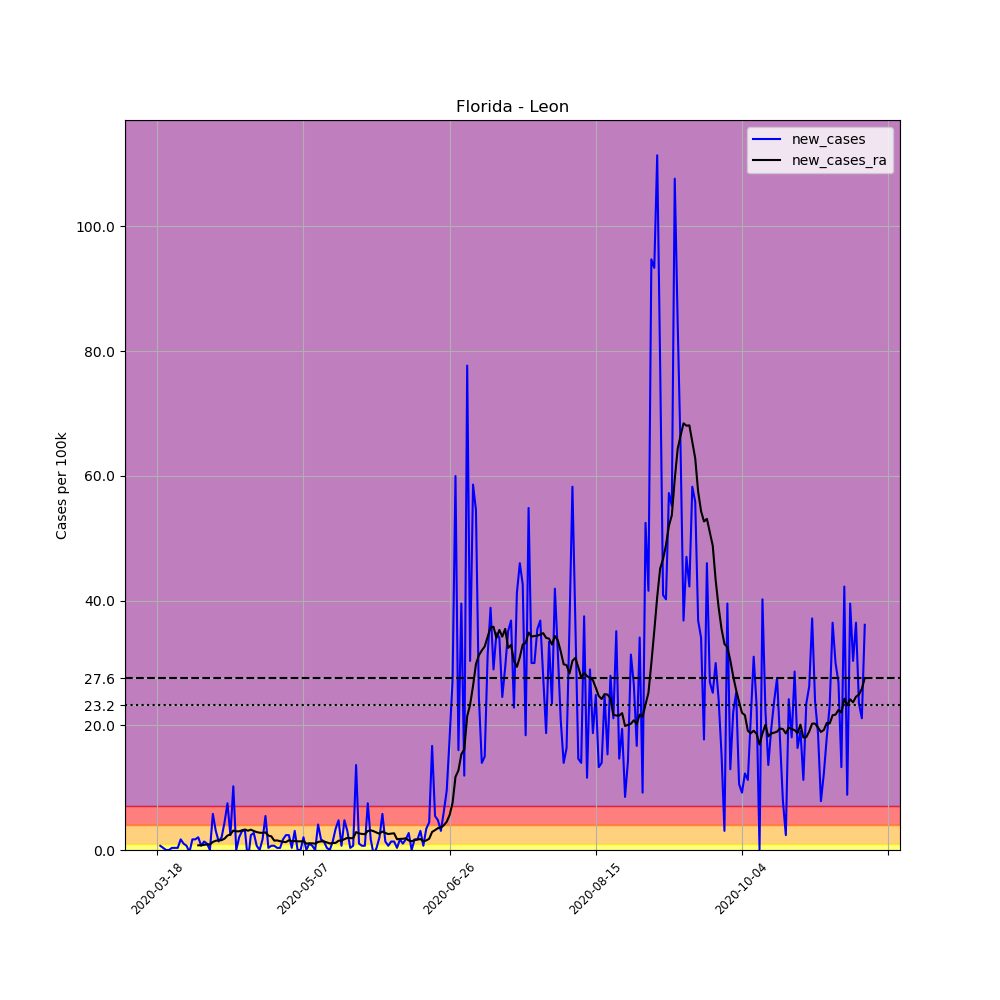

The file beside this chart, header and first rows:
, date, county, state, fips, cases, deaths, COUNTY, STNAME, CTYNAME, POPESTIMATE2019, per_100k, new_cases, new_cases_ra
136862, 2020-03-18, Leon, Florida, 12073, 1, 0, 73, Florida, Leon, 293582, 0.3406, , 
136863, 2020-03-19, Leon, Florida, 12073, 3, 0, 73, Florida, Leon, 293582, 1.022, 0.6812, 
136864, 2020-03-20, Leon, Florida, 12073, 4, 0, 73, Florida, Leon, 293582, 1.362, 0.3406, 
136865, 2020-03-21, Leon, Florida, 12073, 4, 0, 73, Florida, Leon, 293582, 1.362, 0.0, 
136866, 2020-03-22, Leon, Florida, 12073, 4, 0, 73, Florida, Leon, 293582, 1.362, 0.0, 
136867, 2020-03-23, Leon, Florida, 12073, 5, 0, 73, Florida, Leon, 293582, 1.703, 0.3406, 
136868, 2020-03-24, Leon, Florida, 12073, 6, 0, 73, Florida, Leon, 293582, 2.044, 0.3406, 
136869, 2020-03-25, Leon, Florida, 12073, 7, 0, 73, Florida, Leon, 293582, 2.384, 0.3406, 
136870, 2020-03-26, Leon, Florida, 12073, 12, 0, 73, Florida, Leon, 293582, 4.087, 1.703, 
136871, 2020-03-27, Leon, Florida, 12073, 15, 0, 73, Florida, Leon, 293582, 5.109, 1.022, 
136872, 2020-03-28, Leon, Florida, 12073, 17, 0, 73, Florida, Leon, 293582, 5.791, 0.6812, 
136873, 2020-03-29, Leon, Florida, 12073, 16, 0, 73, Florida, Leon, 293582, 5.45, -0.3406, 
136874, 2020-03-30, Leon, Florida, 12073, 21, 0, 73, Florida, Leon, 293582, 7.153, 1.703, 
136875, 2020-03-31, Leon, Florida, 12073, 26, 0, 73, Florida, Leon, 293582, 8.856, 1.703, 
136876, 2020-04-01, Leon, Florida, 12073, 32, 0, 73, Florida, Leon, 293582, 10.9, 2.044, 0.7542
136877, 2020-04-02, Leon, Florida, 12073, 34, 0, 73, Florida, Leon, 293582, 11.58, 0.6812, 0.7542
136878, 2020-04-03, Leon, Florida, 12073, 38, 0, 73, Florida, Leon, 293582, 12.94, 1.362, 0.8272
136879, 2020-04-04, Leon, Florida, 12073, 41, 0, 73, Florida, Leon, 293582, 13.97, 1.022, 0.9002
136880, 2020-04-05, Leon, Florida, 12073, 41, 0, 73, Florida, Leon, 293582, 13.97, 0.0, 0.9002
136881, 2020-04-06, Leon, Florida, 12073, 58, 0, 73, Florida, Leon, 293582, 19.76, 5.791, 1.289
136882, 2020-04-07, Leon, Florida, 12073, 67, 0, 73, Florida, Leon, 293582, 22.82, 3.066, 1.484
136883, 2020-04-08, Leon, Florida, 12073, 71, 0, 73, Florida, Leon, 293582, 24.18, 1.362, 1.557
136884, 2020-04-09, Leon, Florida, 12073, 77, 0, 73, Florida, Leon, 293582, 26.23, 2.044, 1.581
136885, 2020-04-10, Leon, Florida, 12073, 90, 0, 73, Florida, Leon, 293582, 30.66, 4.428, 1.825
136886, 2020-04-11, Leon, Florida, 12073, 112, 0, 73, Florida, Leon, 293582, 38.15, 7.494, 2.311
136887, 2020-04-12, Leon, Florida, 12073, 119, 0, 73, Florida, Leon, 293582, 40.53, 2.384, 2.506
136888, 2020-04-13, Leon, Florida, 12073, 149, 0, 73, Florida, Leon, 293582, 50.75, 10.22, 3.114
136889, 2020-04-14, Leon, Florida, 12073, 149, 0, 73, Florida, Leon, 293582, 50.75, 0.0, 2.993
136890, 2020-04-15, Leon, Florida, 12073, 155, 0, 73, Florida, Leon, 293582, 52.8, 2.044, 2.993
136891, 2020-04-16, Leon, Florida, 12073, 164, 0, 73, Florida, Leon, 293582, 55.86, 3.066, 3.163
136892, 2020-04-17, Leon, Florida, 12073, 173, 1, 73, Florida, Leon, 293582, 58.93, 3.066, 3.285
136893, 2020-04-18, Leon, Florida, 12073, 168, 1, 73, Florida, Leon, 293582, 57.22, -1.703, 3.09
136894, 2020-04-19, Leon, Florida, 12073, 175, 1, 73, Florida, Leon, 293582, 59.61, 2.384, 3.26
136895, 2020-04-20, Leon, Florida, 12073, 183, 1, 73, Florida, Leon, 293582, 62.33, 2.725, 3.041
136896, 2020-04-21, Leon, Florida, 12073, 185, 1, 73, Florida, Leon, 293582, 63.01, 0.6812, 2.871
136897, 2020-04-22, Leon, Florida, 12073, 185, 1, 73, Florida, Leon, 293582, 63.01, 0.0, 2.774
136898, 2020-04-23, Leon, Florida, 12073, 190, 2, 73, Florida, Leon, 293582, 64.72, 1.703, 2.749
136899, 2020-04-24, Leon, Florida, 12073, 206, 2, 73, Florida, Leon, 293582, 70.17, 5.45, 2.822
136900, 2020-04-25, Leon, Florida, 12073, 207, 2, 73, Florida, Leon, 293582, 70.51, 0.3406, 2.311
136901, 2020-04-26, Leon, Florida, 12073, 209, 2, 73, Florida, Leon, 293582, 71.19, 0.6812, 2.19
136902, 2020-04-27, Leon, Florida, 12073, 211, 3, 73, Florida, Leon, 293582, 71.87, 0.6812, 1.508
136903, 2020-04-28, Leon, Florida, 12073, 212, 3, 73, Florida, Leon, 293582, 72.21, 0.3406, 1.533
136904, 2020-04-29, Leon, Florida, 12073, 213, 3, 73, Florida, Leon, 293582, 72.55, 0.3406, 1.411
136905, 2020-04-30, Leon, Florida, 12073, 218, 3, 73, Florida, Leon, 293582, 74.26, 1.703, 1.314
136906, 2020-05-01, Leon, Florida, 12073, 225, 3, 73, Florida, Leon, 293582, 76.64, 2.384, 1.265
136907, 2020-05-02, Leon, Florida, 12073, 232, 3, 73, Florida, Leon, 293582, 79.02, 2.384, 1.557
136908, 2020-05-03, Leon, Florida, 12073, 233, 4, 73, Florida, Leon, 293582, 79.36, 0.3406, 1.411
136909, 2020-05-04, Leon, Florida, 12073, 242, 5, 73, Florida, Leon, 293582, 82.43, 3.066, 1.435
136910, 2020-05-05, Leon, Florida, 12073, 242, 5, 73, Florida, Leon, 293582, 82.43, 0.0, 1.387
136911, 2020-05-06, Leon, Florida, 12073, 242, 6, 73, Florida, Leon, 293582, 82.43, 0.0, 1.387
136912, 2020-05-07, Leon, Florida, 12073, 248, 6, 73, Florida, Leon, 293582, 84.47, 2.044, 1.411
136913, 2020-05-08, Leon, Florida, 12073, 248, 6, 73, Florida, Leon, 293582, 84.47, 0.0, 1.022
136914, 2020-05-09, Leon, Florida, 12073, 251, 6, 73, Florida, Leon, 293582, 85.5, 1.022, 1.071
136915, 2020-05-10, Leon, Florida, 12073, 253, 6, 73, Florida, Leon, 293582, 86.18, 0.6812, 1.071
136916, 2020-05-11, Leon, Florida, 12073, 253, 6, 73, Florida, Leon, 293582, 86.18, 0.0, 1.022
136917, 2020-05-12, Leon, Florida, 12073, 265, 6, 73, Florida, Leon, 293582, 90.26, 4.087, 1.289
136918, 2020-05-13, Leon, Florida, 12073, 270, 6, 73, Florida, Leon, 293582, 91.97, 1.703, 1.387
136919, 2020-05-14, Leon, Florida, 12073, 274, 6, 73, Florida, Leon, 293582, 93.33, 1.362, 1.362
136920, 2020-05-15, Leon, Florida, 12073, 275, 6, 73, Florida, Leon, 293582, 93.67, 0.3406, 1.217
136921, 2020-05-16, Leon, Florida, 12073, 275, 6, 73, Florida, Leon, 293582, 93.67, 0.0, 1.046
... 183 more rows
